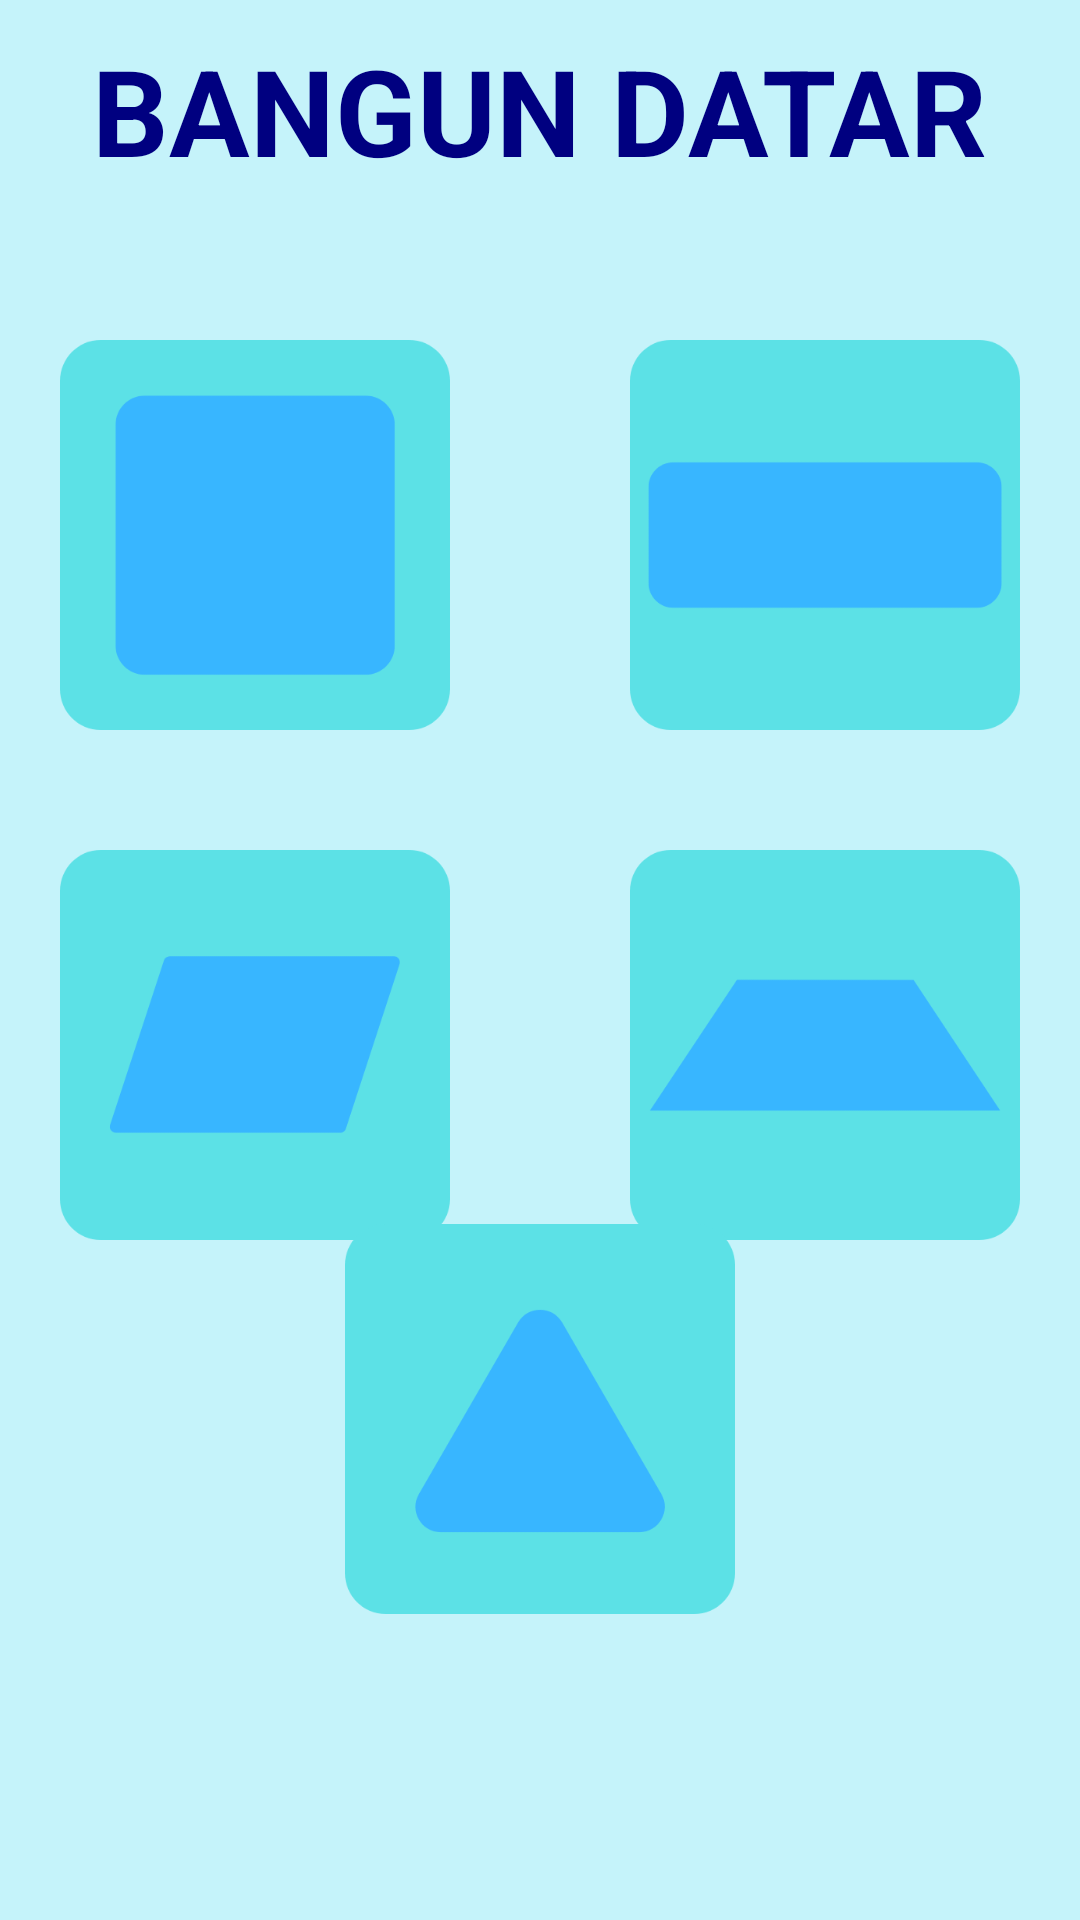

This screen was rendered from an Android layout file. Write that file and the resources it references.
<!-- AndroidManifest.xml: application theme Theme.TugasNav -->
<!-- res/layout/fragment_datar.xml -->
<androidx.constraintlayout.widget.ConstraintLayout xmlns:android="http://schemas.android.com/apk/res/android"
    xmlns:app="http://schemas.android.com/apk/res-auto"
    xmlns:tools="http://schemas.android.com/tools"
    android:layout_width="match_parent"
    android:layout_height="match_parent"
    android:background="#c5f3fa"
    tools:context=".fragment.datar">

    
    <TextView
        android:id="@+id/text"
        android:layout_width="wrap_content"
        android:layout_height="wrap_content"
        android:layout_marginTop="10dp"
        android:text="BANGUN DATAR"
        android:textColor="#000080"
        android:textSize="40dp"
        android:textStyle="bold"
        app:layout_constraintEnd_toEndOf="parent"
        app:layout_constraintStart_toStartOf="parent"
        app:layout_constraintTop_toTopOf="parent" />

    <ImageView
        android:id="@+id/persegi"
        android:layout_width="130dp"
        android:layout_height="130dp"
        android:layout_marginStart="20dp"
        android:layout_marginTop="50dp"
        android:background="@drawable/persegi"
        app:layout_constraintStart_toStartOf="parent"
        app:layout_constraintTop_toBottomOf="@+id/text" />

    <ImageView
        android:id="@+id/persegi_panjang"
        android:layout_width="130dp"
        android:layout_height="130dp"
        android:layout_marginTop="50dp"
        android:layout_marginEnd="20dp"
        android:background="@drawable/persegi_panjang"
        app:layout_constraintEnd_toEndOf="parent"
        app:layout_constraintTop_toBottomOf="@+id/text" />

    <ImageView
        android:id="@+id/jajargenjang"
        android:layout_width="130dp"
        android:layout_height="130dp"
        android:layout_marginStart="20dp"
        android:layout_marginTop="40dp"
        android:background="@drawable/jajar_genjang"
        app:layout_constraintStart_toStartOf="parent"
        app:layout_constraintTop_toBottomOf="@+id/persegi" />

    <ImageView
        android:id="@+id/trapesium"
        android:layout_width="130dp"
        android:layout_height="130dp"
        android:layout_marginTop="40dp"
        android:layout_marginEnd="20dp"
        android:background="@drawable/trapesium"
        app:layout_constraintEnd_toEndOf="parent"
        app:layout_constraintTop_toBottomOf="@+id/persegi_panjang"/>

    <ImageView
        android:id="@+id/segitiga"
        android:layout_width="130dp"
        android:layout_height="130dp"
        android:background="@drawable/segitiga"
        app:layout_constraintTop_toTopOf="parent"
        app:layout_constraintBottom_toBottomOf="parent"
        app:layout_constraintStart_toStartOf="parent"
        app:layout_constraintEnd_toEndOf="parent"
        app:layout_constraintVertical_bias="0.8"/>


</androidx.constraintlayout.widget.ConstraintLayout>
<!-- resources referenced by this layout -->
<resources>
  <!-- drawable jajar_genjang: png bitmap (drawable, 7934 bytes) -->
  <!-- drawable persegi: png bitmap (drawable, 6968 bytes) -->
  <!-- drawable persegi_panjang: png bitmap (drawable, 6775 bytes) -->
  <!-- drawable segitiga: png bitmap (drawable, 9548 bytes) -->
  <!-- drawable trapesium: png bitmap (drawable, 6938 bytes) -->
  <style name="Theme.TugasNav" parent="Base.Theme.TugasNav" />
  <style name="Base.Theme.TugasNav" parent="Theme.AppCompat.Light.NoActionBar">"&gt;
          
          
      </style>
</resources>
